50-way image classification set "dataset" from GitHub (atlan-antillia/sol4py); label vocabulary: 3x3 basketball, archery, artistic gymnastics, artistic swimming, athletics, badminton, baseball, basketball, beach volleyball, boxing, canoe slalom, canoe sprint, cycling BMX freestyle, cycling BMX racing, cycling mountain bike, cycling road, cycling track, diving, equestrian dressage, equestrian eventing, equestrian jumping, fencing, football, golf, handball, hockey, judo, karate kata, karate kumite, marathon swimming, modern pentathlon, rhythmic gymnastics, rowing, rugby, sailing, shooting, skateboarding, softball, sport climbing, surfing, swimming, table tennis, taekwondo, tennis, trampoline gymnastics, triathlon, volleyball, water polo, weightlifting, wrestling.

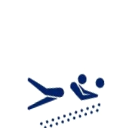
Label: beach volleyball

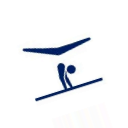
Label: artistic gymnastics

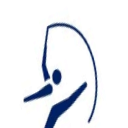
Label: rhythmic gymnastics

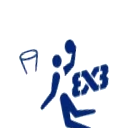
Label: 3x3 basketball

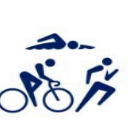
Label: triathlon

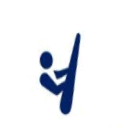
Label: trampoline gymnastics
